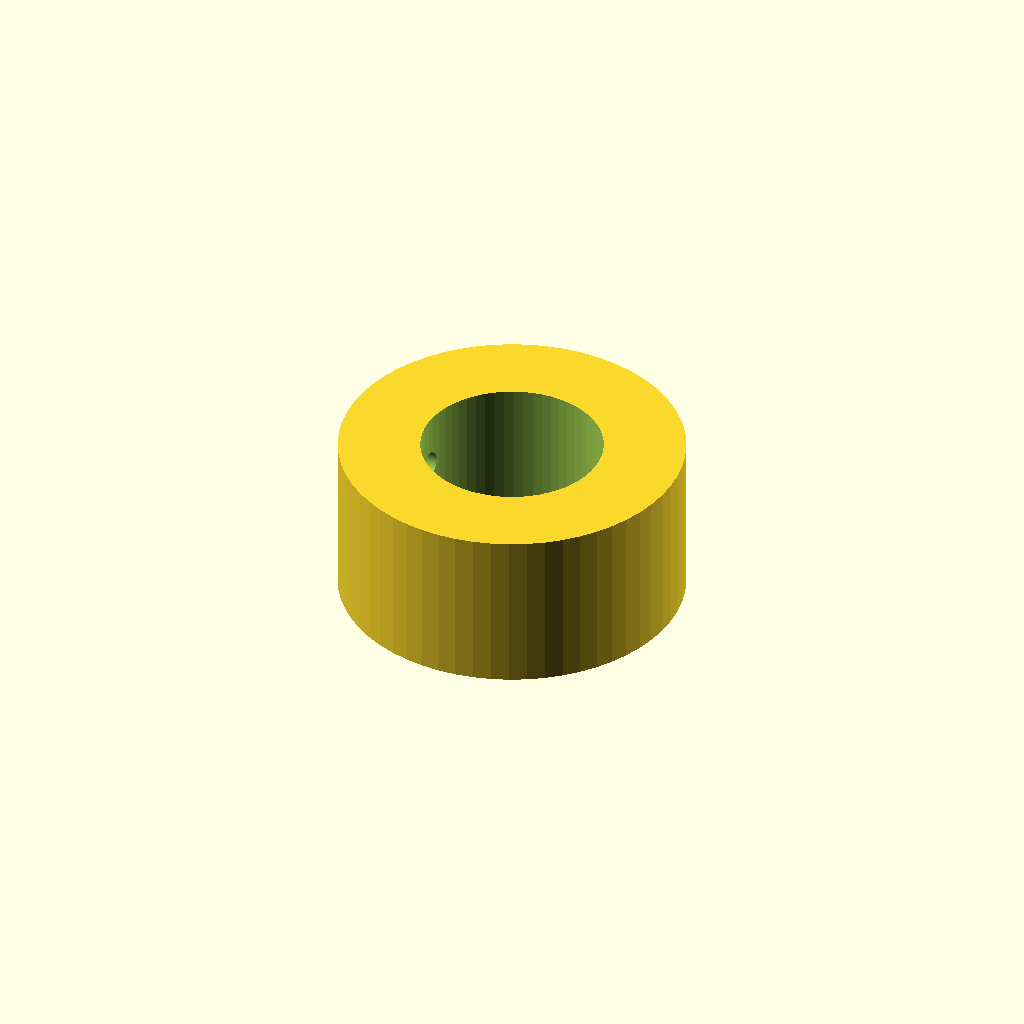
Cell 1 — every parameter at its default value.
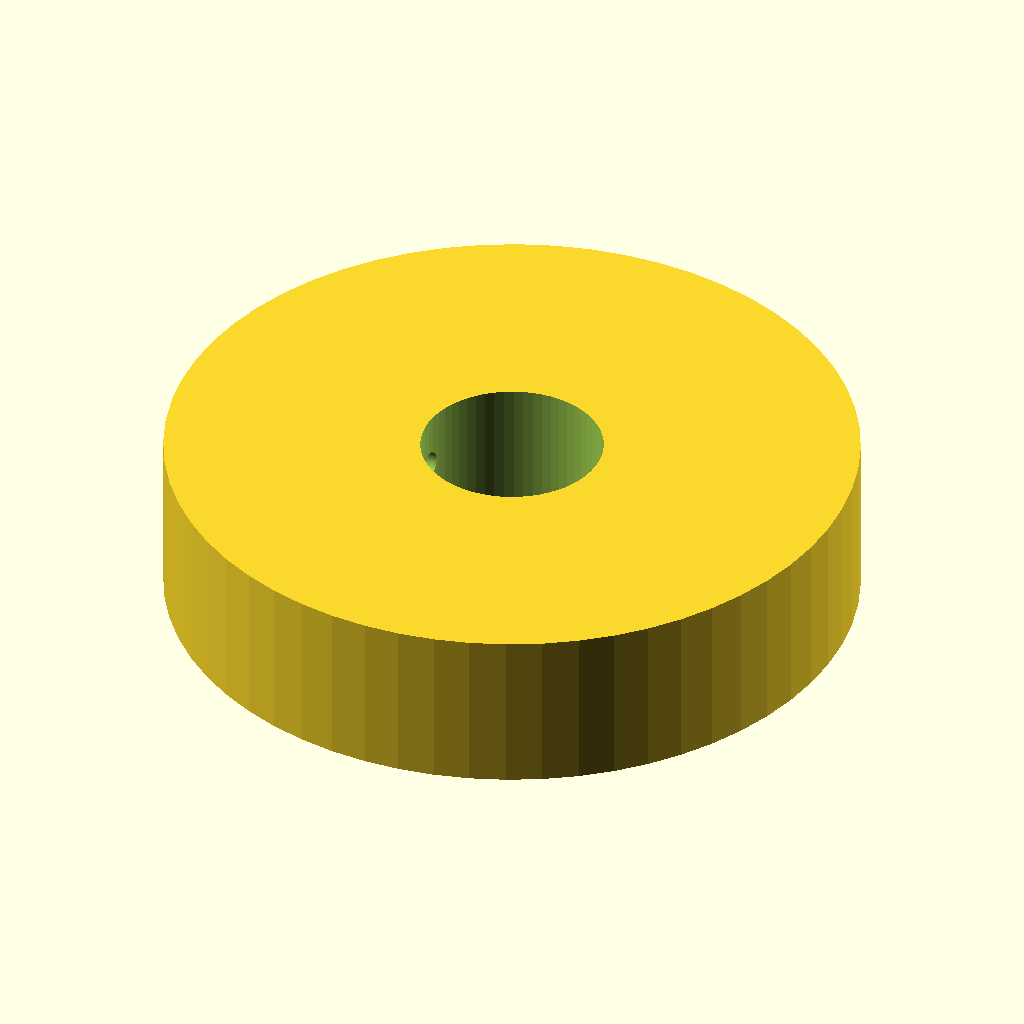
Cell 2 — outer_d set to 76, the other parameters unchanged.
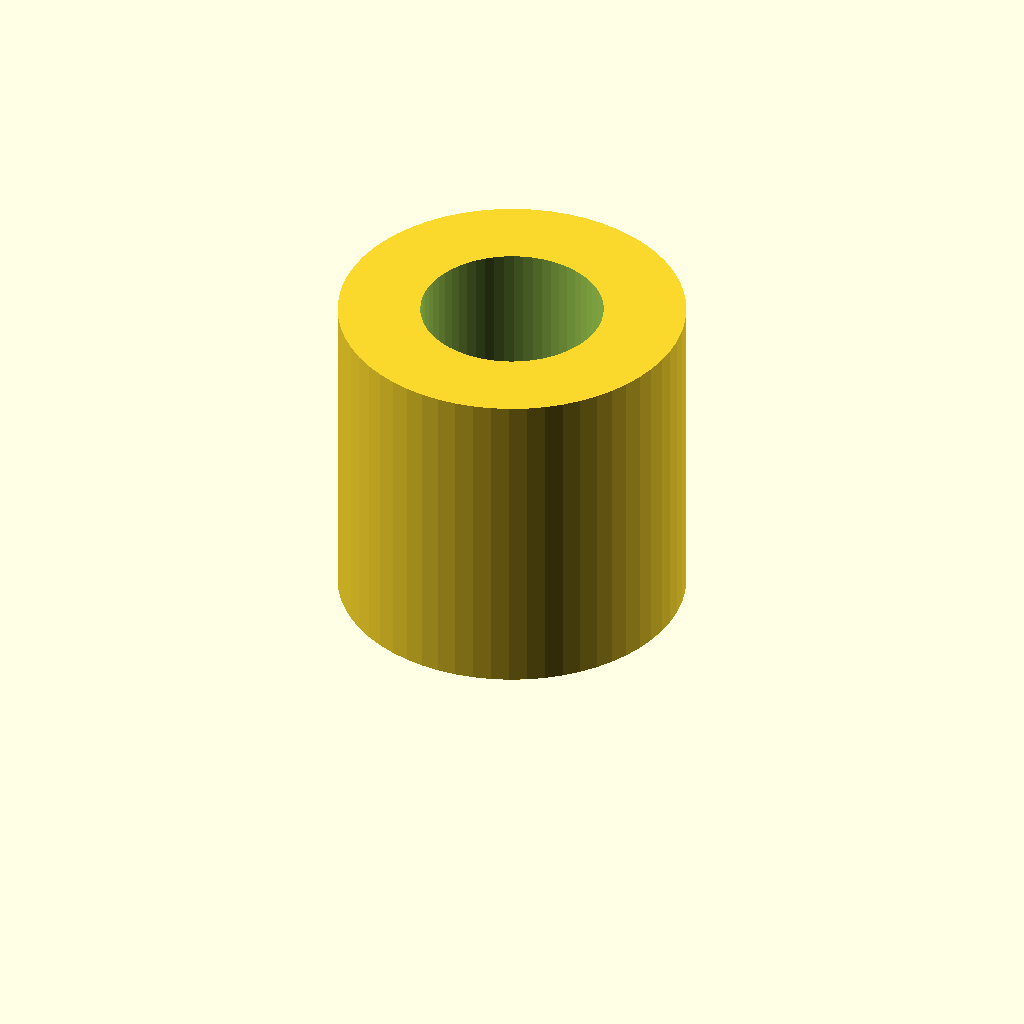
Cell 3: width = 36 (everything else at default).
All cells are drawn from one camera (rotation 55°, 0°, 25°, orthographic, colour scheme Cornfield), so only the parameter changes between them.
OpenSCAD source file optional_data/data/parts/part_0758.scad:
// Double-screw locking collar.
$fn = 60;
eps = 0.02;
shaft_d = 20;
outer_d = 38;
width = 18;
difference() {
    cylinder(d=outer_d,h=width);
    translate([0,0,-eps]) cylinder(d=shaft_d,h=width+2*eps);
    for (z=[width/3,2*width/3]) translate([-outer_d/2-eps,0,z]) rotate([0,90,0]) cylinder(d=3.4,h=outer_d/2+2*eps);
}
Parameter table extracted from the source (name, type, default, range or options):
eps: number, default 0.02
shaft_d: number, default 20
outer_d: number, default 38
width: number, default 18
